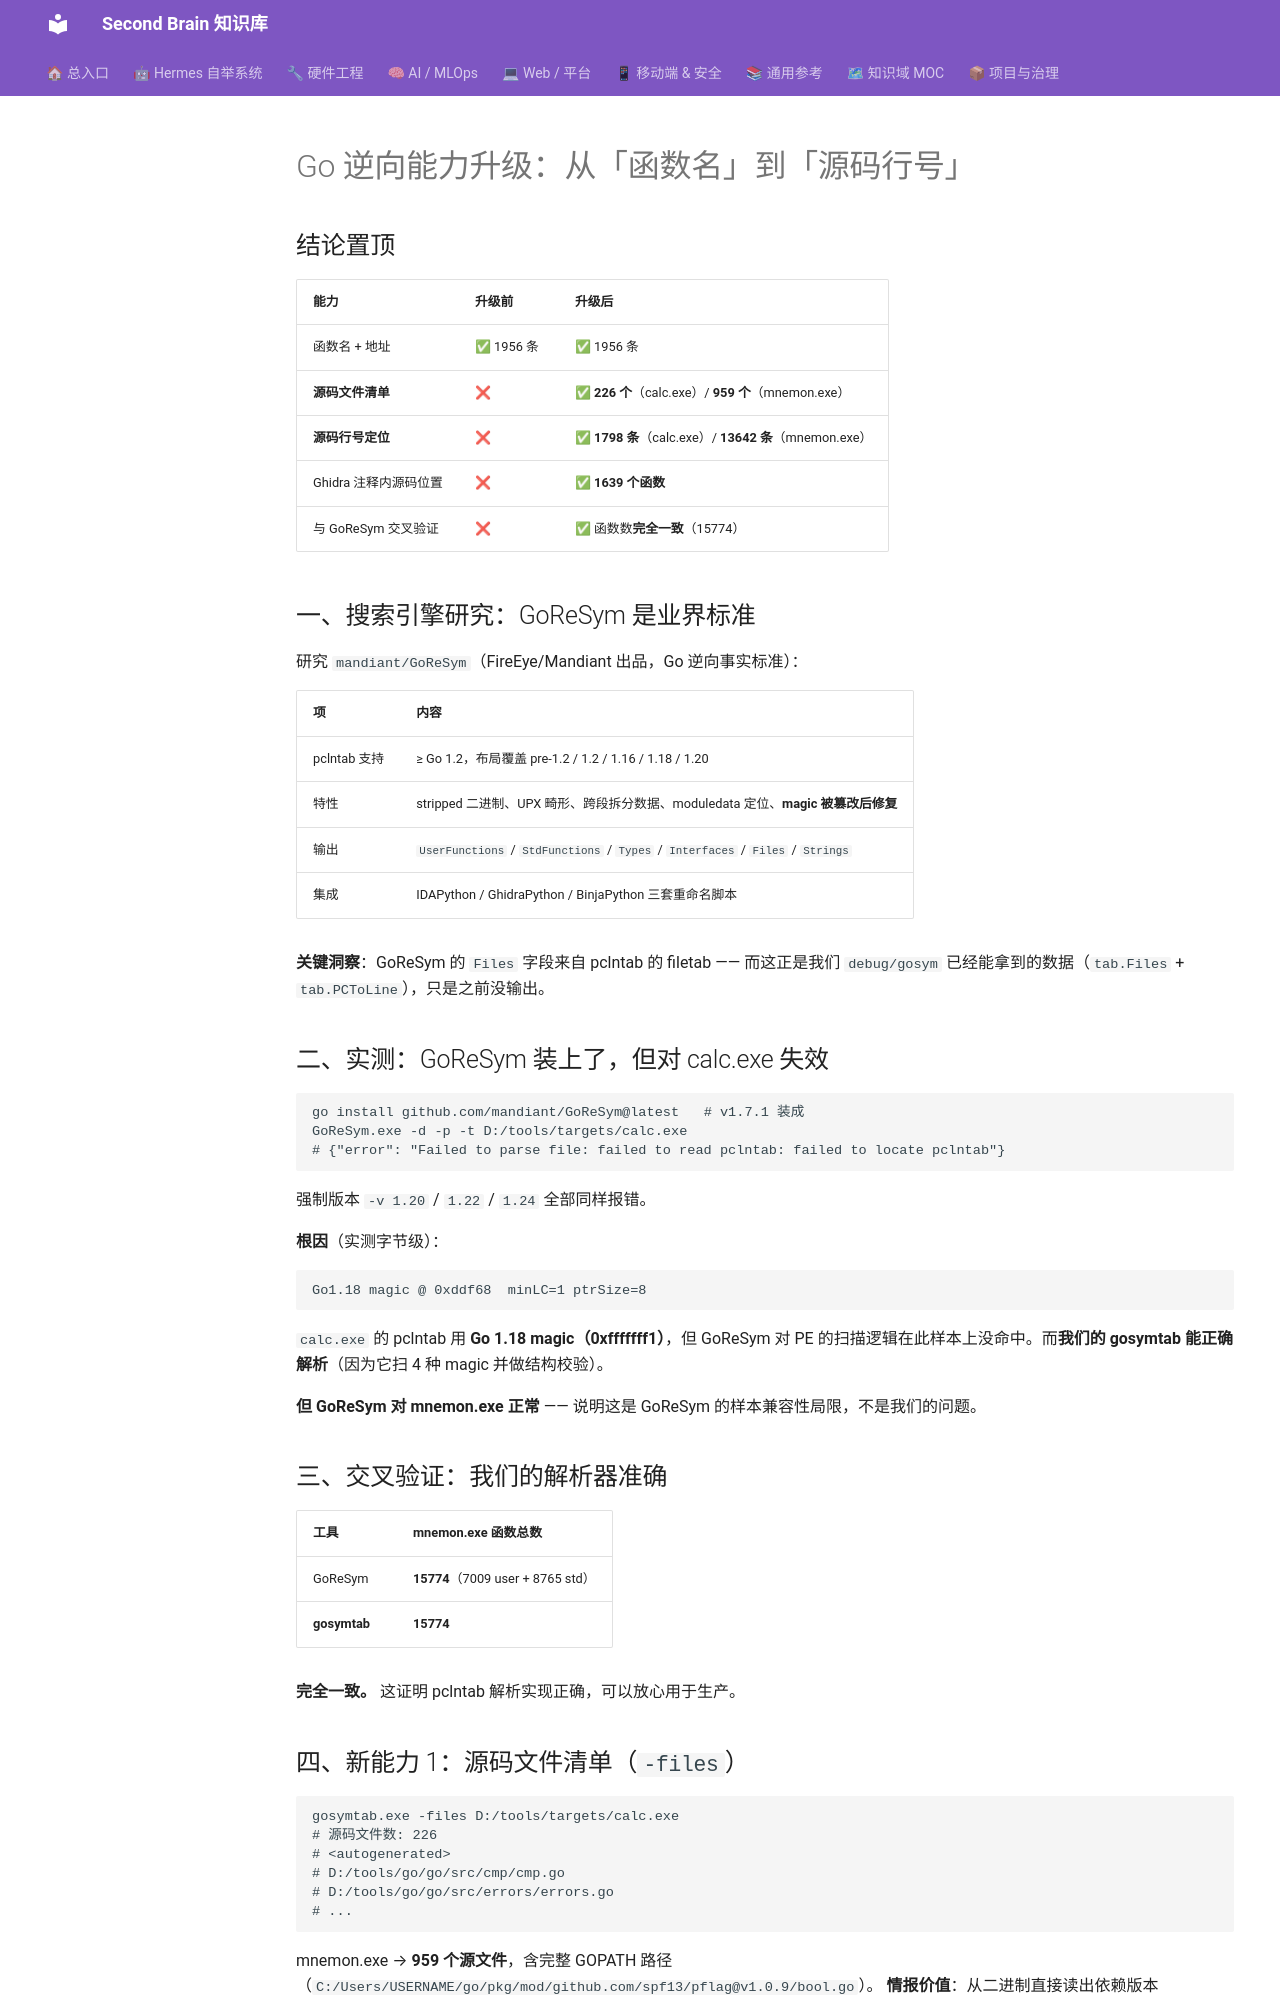

repository: mo9652962-ai/second-brain · page: kb/knowledge/Security/go-reverse-srcline-goresym-2026-10-25/index.html · generator: mkdocs

---
title: Go 逆向能力升级（2026-10-25）：源码定位 + GoReSym 交叉验证
date: 2026-10-25
tags: [reverse-engineering, go-binary, gosymtab, goresym, pclntab, source-line, ghidra]
status: 完成，62 + 24 = 86 条断言全过，两项反向验证通过
---

# Go 逆向能力升级：从「函数名」到「源码行号」

## 结论置顶

| 能力 | 升级前 | 升级后 |
|:---|:---|:---|
| 函数名 + 地址 | ✅ 1956 条 | ✅ 1956 条 |
| **源码文件清单** | ❌ | ✅ **226 个**（calc.exe）/ **959 个**（mnemon.exe） |
| **源码行号定位** | ❌ | ✅ **1798 条**（calc.exe）/ **13642 条**（mnemon.exe） |
| Ghidra 注释内源码位置 | ❌ | ✅ **1639 个函数** |
| 与 GoReSym 交叉验证 | ❌ | ✅ 函数数**完全一致**（15774） |

## 一、搜索引擎研究：GoReSym 是业界标准

研究 `mandiant/GoReSym`（FireEye/Mandiant 出品，Go 逆向事实标准）：

| 项 | 内容 |
|:---|:---|
| pclntab 支持 | ≥ Go 1.2，布局覆盖 pre-1.2 / 1.2 / 1.16 / 1.18 / 1.20 |
| 特性 | stripped 二进制、UPX 畸形、跨段拆分数据、moduledata 定位、**magic 被篡改后修复** |
| 输出 | `UserFunctions` / `StdFunctions` / `Types` / `Interfaces` / `Files` / `Strings` |
| 集成 | IDAPython / GhidraPython / BinjaPython 三套重命名脚本 |

**关键洞察**：GoReSym 的 `Files` 字段来自 pclntab 的 filetab —— 而这正是我们 `debug/gosym` 已经能拿到的数据（`tab.Files` + `tab.PCToLine`），只是之前没输出。

## 二、实测：GoReSym 装上了，但对 calc.exe 失效

```bash
go install github.com/mandiant/GoReSym@latest   # v1.7.1 装成
GoReSym.exe -d -p -t D:/tools/targets/calc.exe
# {"error": "Failed to parse file: failed to read pclntab: failed to locate pclntab"}
```

强制版本 `-v 1.20` / `1.22` / `1.24` 全部同样报错。

**根因**（实测字节级）：

```
Go1.18 magic @ 0xddf68  minLC=1 ptrSize=8
```

`calc.exe` 的 pclntab 用 **Go 1.18 magic（0xfffffff1）**，但 GoReSym 对 PE 的扫描逻辑在此样本上没命中。而**我们的 gosymtab 能正确解析**（因为它扫 4 种 magic 并做结构校验）。

**但 GoReSym 对 mnemon.exe 正常** —— 说明这是 GoReSym 的样本兼容性局限，不是我们的问题。

## 三、交叉验证：我们的解析器准确

| 工具 | mnemon.exe 函数总数 |
|:---|:---|
| GoReSym | **15774**（7009 user + 8765 std） |
| **gosymtab** | **15774** |

**完全一致。** 这证明 pclntab 解析实现正确，可以放心用于生产。

## 四、新能力 1：源码文件清单（`-files`）

```bash
gosymtab.exe -files D:/tools/targets/calc.exe
# 源码文件数: 226
# <autogenerated>
# D:/tools/go/go/src/cmp/cmp.go
# D:/tools/go/go/src/errors/errors.go
# ...
```

mnemon.exe → **959 个源文件**，含完整 GOPATH 路径（`C:/Users/USERNAME/go/pkg/mod/github.com/spf13/pflag@v1.0.9/bool.go`）。
**情报价值**：从二进制直接读出依赖版本（`pflag@v1.0.9`）、模块路径、甚至原作者本地构建路径。
